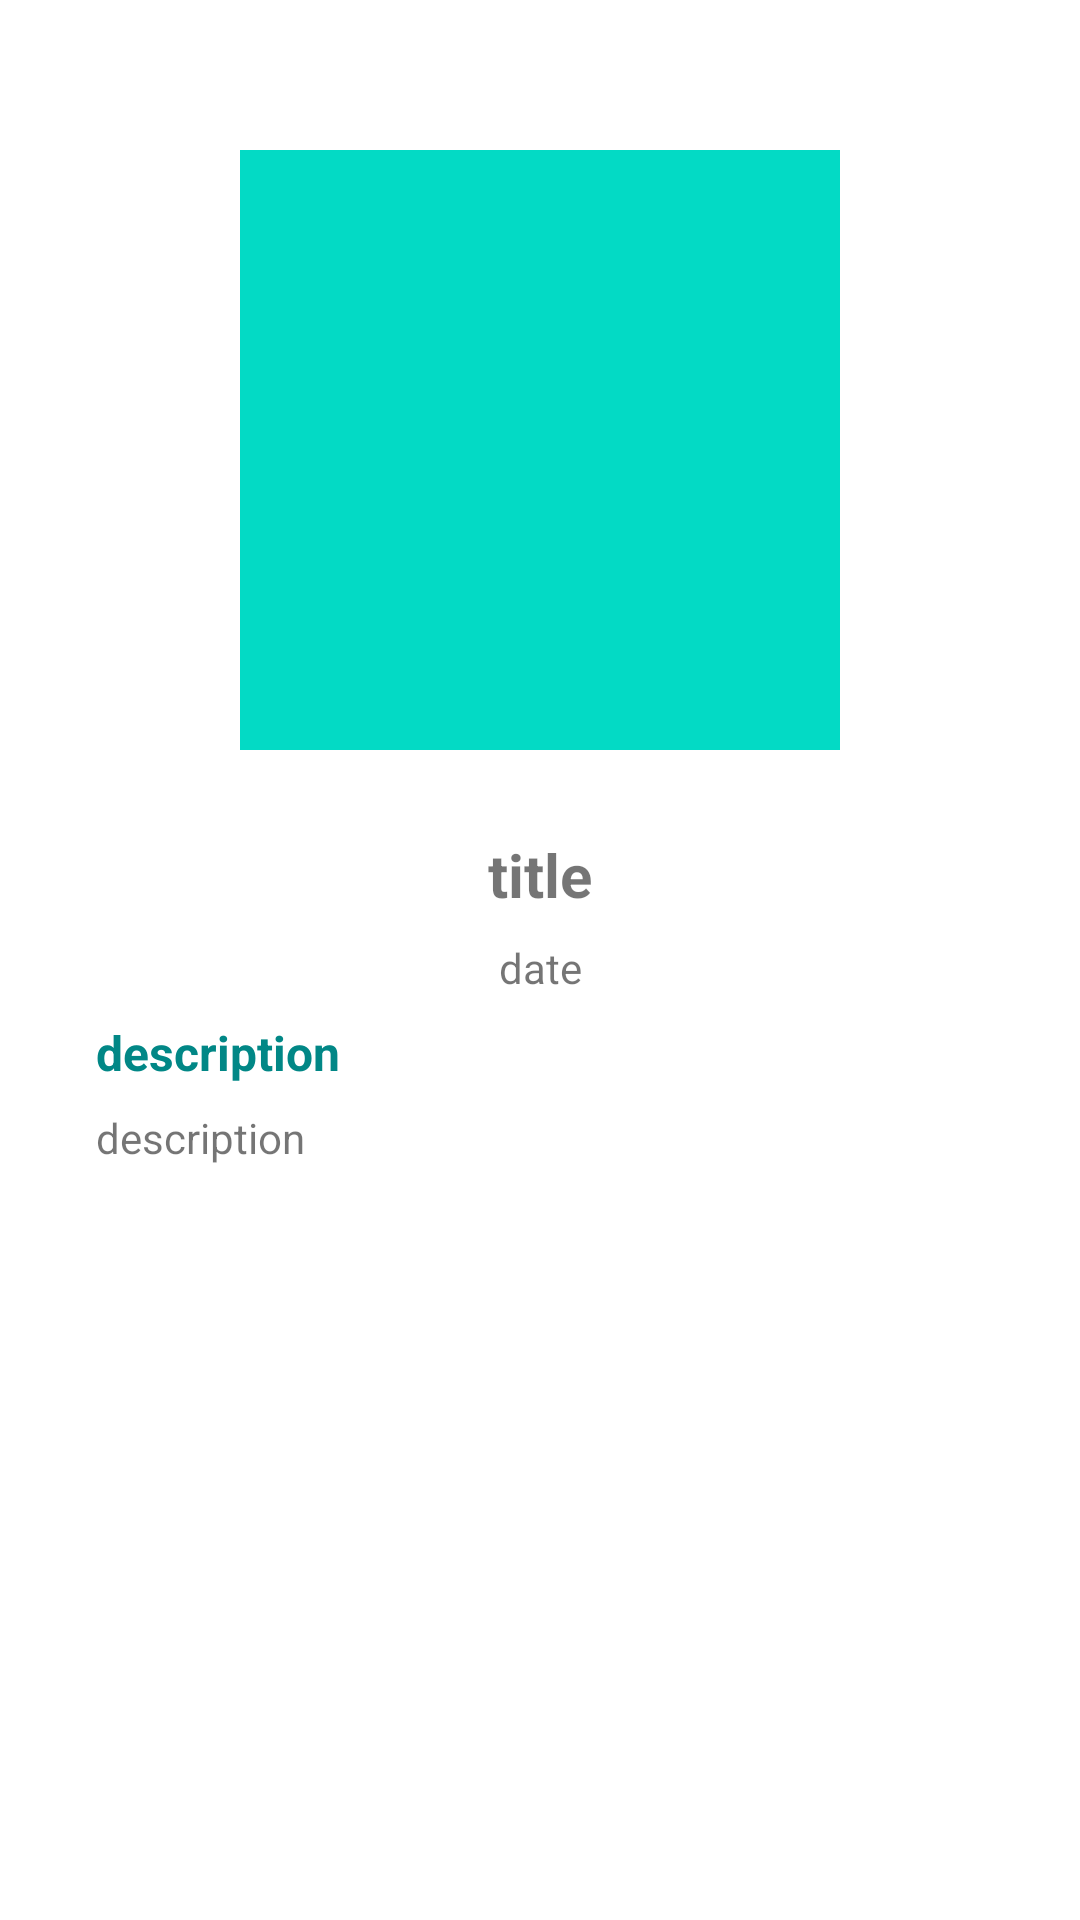

Here is an Android app screen rendered from its layout file. Give the layout XML and the strings, colors and styles it references.
<!-- AndroidManifest.xml: application theme Theme.SubmissionJetpactPro1 -->
<!-- res/layout/activity_detail_movie.xml -->
<?xml version="1.0" encoding="utf-8"?>
<androidx.constraintlayout.widget.ConstraintLayout xmlns:android="http://schemas.android.com/apk/res/android"
    xmlns:app="http://schemas.android.com/apk/res-auto"
    xmlns:tools="http://schemas.android.com/tools"
    android:layout_width="match_parent"
    android:layout_height="match_parent"
    android:padding="16dp"
    tools:context=".ui.movie.DetailActivityMovie">

    <androidx.core.widget.NestedScrollView
        android:layout_width="match_parent"
        android:layout_height="match_parent"
        app:layout_behavior="@string/appbar_scrolling_view_behavior">

        <include
            android:id="@+id/detail_content"
            layout="@layout/content_detail_movie" />
    </androidx.core.widget.NestedScrollView>

</androidx.constraintlayout.widget.ConstraintLayout>
<!-- res/layout/content_detail_movie.xml (included above) -->
<?xml version="1.0" encoding="utf-8"?>
<androidx.constraintlayout.widget.ConstraintLayout xmlns:android="http://schemas.android.com/apk/res/android"
    xmlns:app="http://schemas.android.com/apk/res-auto"
    xmlns:tools="http://schemas.android.com/tools"
    android:layout_width="match_parent"
    android:layout_height="match_parent"
    android:clipToPadding="false"
    android:descendantFocusability="blocksDescendants"
    android:padding="16dp">

    <ImageView
        android:id="@+id/image_poster_movie"
        android:layout_width="200dp"
        android:layout_height="200dp"
        android:layout_marginTop="18dp"
        android:src="@color/teal_200"
        app:layout_constraintEnd_toEndOf="parent"
        app:layout_constraintStart_toStartOf="parent"
        app:layout_constraintTop_toTopOf="parent"
        tools:ignore="ContentDescription" />

    <TextView
        android:id="@+id/text_title_movie"
        android:layout_width="wrap_content"
        android:layout_height="wrap_content"
        android:layout_marginTop="28dp"
        android:textSize="20sp"
        android:textStyle="bold"
        app:layout_constraintEnd_toEndOf="parent"
        app:layout_constraintStart_toStartOf="parent"
        app:layout_constraintTop_toBottomOf="@+id/image_poster_movie"
        tools:text="@string/title" />

    <TextView
        android:id="@+id/text_date_movie"
        android:layout_width="wrap_content"
        android:layout_height="wrap_content"
        android:layout_marginTop="8dp"
        android:textSize="14sp"
        app:layout_constraintEnd_toEndOf="@+id/text_title_movie"
        app:layout_constraintStart_toStartOf="@+id/text_title_movie"
        app:layout_constraintTop_toBottomOf="@+id/text_title_movie"
        tools:text="@string/date" />

    <TextView
        android:id="@+id/tools"
        android:layout_width="wrap_content"
        android:layout_height="wrap_content"
        android:layout_marginTop="8dp"
        android:text="@string/description"
        android:textColor="@color/teal_700"
        android:textSize="16sp"
        android:textStyle="bold"
        app:layout_constraintEnd_toEndOf="parent"
        app:layout_constraintHorizontal_bias="0"
        app:layout_constraintStart_toStartOf="parent"
        app:layout_constraintTop_toBottomOf="@+id/text_date_movie" />

    <TextView
        android:id="@+id/text_desc_movie"
        android:layout_width="match_parent"
        android:layout_height="wrap_content"
        android:layout_marginTop="8dp"
        android:text="@string/description"
        android:textSize="14sp"
        app:layout_constraintTop_toBottomOf="@+id/tools" />

    <ProgressBar
        android:id="@+id/progress_bar"
        style="?android:attr/progressBarStyle"
        android:layout_width="wrap_content"
        android:layout_height="wrap_content"
        android:layout_marginStart="8dp"
        android:layout_marginTop="8dp"
        android:visibility="gone"
        app:layout_constraintBottom_toBottomOf="@+id/text_desc_movie"
        app:layout_constraintEnd_toEndOf="@+id/text_desc_movie"
        app:layout_constraintStart_toStartOf="@+id/text_desc_movie"
        app:layout_constraintTop_toTopOf="@+id/text_desc_movie"
        tools:visibility="visible" />

</androidx.constraintlayout.widget.ConstraintLayout>
<!-- resources referenced by this layout -->
<resources>
  <string name="date">date</string>
  <string name="description">description</string>
  <string name="title">title</string>
  <style name="Theme.SubmissionJetpactPro1" parent="Theme.MaterialComponents.DayNight.DarkActionBar">
          
          <item name="colorPrimary">@color/purple_500</item>
          <item name="colorPrimaryVariant">@color/purple_700</item>
          <item name="colorOnPrimary">@color/white</item>
          
          <item name="colorSecondary">@color/teal_200</item>
          <item name="colorSecondaryVariant">@color/teal_700</item>
          <item name="colorOnSecondary">@color/black</item>
          
          <item name="android:statusBarColor" tools:targetApi="l">?attr/colorPrimaryVariant</item>
          
      </style>
  <!-- not gathered from this repository: default colours our renderer supplied (Android Studio template values) -->
  <color name="purple_500">#FF6200EE</color>
  <color name="purple_700">#FF3700B3</color>
  <color name="teal_200">#FF03DAC5</color>
  <color name="teal_700">#FF018786</color>
  <color name="black">#FF000000</color>
  <color name="white">#FFFFFFFF</color>
</resources>
